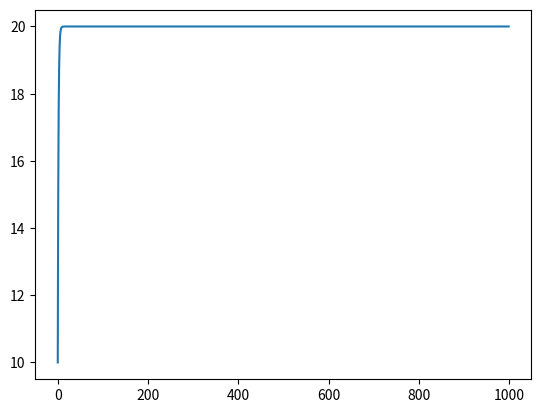

Write the Python code that produced this figure.
import matplotlib.pyplot as plt

# Lar vekstfaktoren være 50% siden det er over en lang periode har ikke det noe si om halveringstiden er 66 t
def f(kropp):
    return kropp * 0.5 + 10

kropp = 0

x_list = []
y_list = []

for i in range(1000):
    kropp = f(kropp)
    x_list.append(i)
    y_list.append(kropp)

print(f"Virkestoffet i kroppen vil være {kropp} mg etter brukeren har brukt tabletten i en langtidsperiode.")

plt.plot(x_list, y_list)
plt.show()